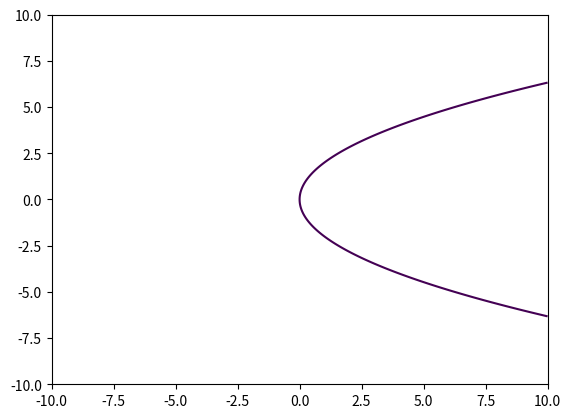

Generate this figure with matplotlib:
from matplotlib import pyplot as plt
import numpy as np
import PIL

x = np.linspace(-10, 10, 500)
y = np.linspace(-10, 10, 500)
x, y = np.meshgrid(x, y)

fig = plt.figure()
ax1 = fig.add_subplot(111)
ax1.contour(x, y, (y**2 - 4*x), [0])

canvas = plt.get_current_fig_manager().canvas
canvas.draw()
pil_image = PIL.Image.frombytes('RGB', canvas.get_width_height(), canvas.tostring_rgb())
